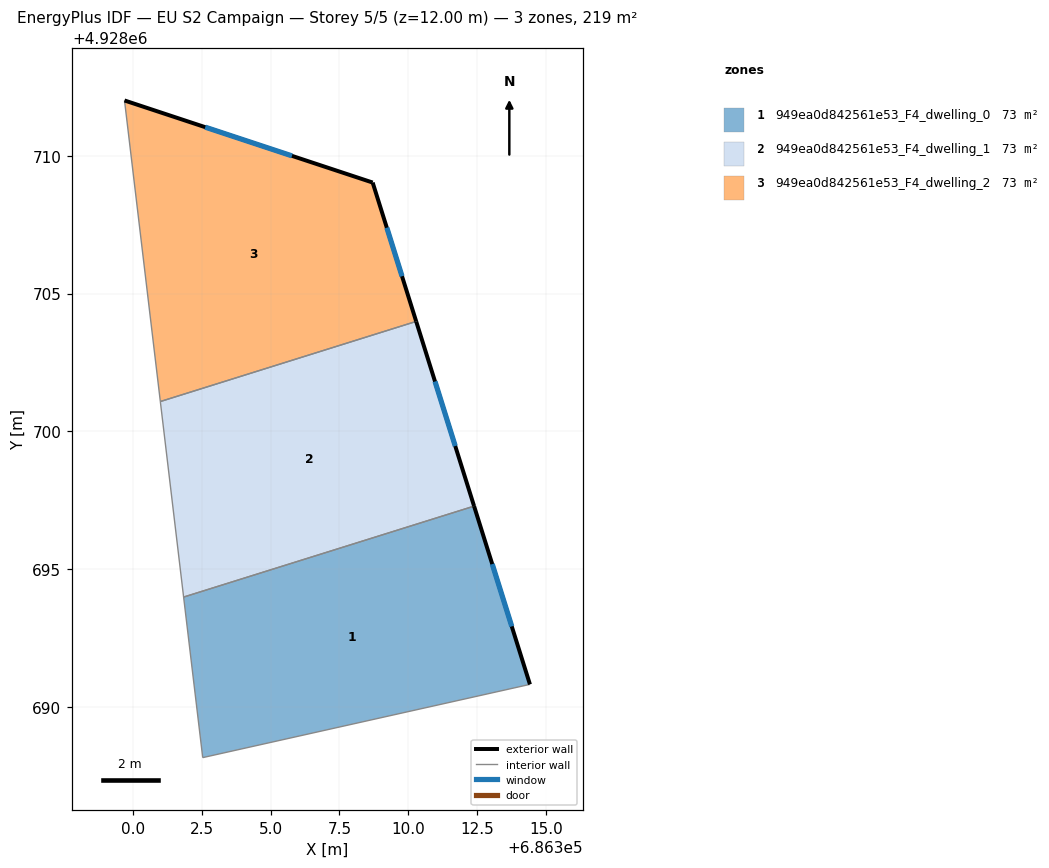
=== STOREY PLAN SPEC (per zone: floor XY polygon, exterior-wall plan segments, windows/doors) ===
zone 1: 949ea0d842561e53_F4_dwelling_0  (73.0 m²)
  floor: (686312.39, 4928697.28) (686314.42, 4928690.81) (686302.54, 4928688.15) (686301.84, 4928693.98)
  exterior wall: (686314.42, 4928690.81) – (686312.39, 4928697.28)  [6.8 m]
    window: (686313.76, 4928692.91) – (686313.05, 4928695.18)  [2.5 m²]
  interior walls: 3
zone 2: 949ea0d842561e53_F4_dwelling_1  (73.0 m²)
  floor: (686310.29, 4928703.99) (686312.39, 4928697.28) (686301.84, 4928693.98) (686301.00, 4928701.08)
  exterior wall: (686312.39, 4928697.28) – (686310.29, 4928703.99)  [7.0 m]
    window: (686311.71, 4928699.46) – (686310.97, 4928701.81)  [2.6 m²]
  interior walls: 3
zone 3: 949ea0d842561e53_F4_dwelling_2  (73.0 m²)
  floor: (686308.71, 4928709.03) (686310.29, 4928703.99) (686301.00, 4928701.08) (686299.70, 4928712.01)
  exterior wall: (686308.71, 4928709.03) – (686299.70, 4928712.01)  [9.5 m]
    window: (686305.78, 4928710.00) – (686302.63, 4928711.04)  [3.5 m²]
  exterior wall: (686310.29, 4928703.99) – (686308.71, 4928709.03)  [5.3 m]
    window: (686309.77, 4928705.63) – (686309.22, 4928707.39)  [1.9 m²]
  interior walls: 2

=== DERIVED (storey summary) ===
Building: EU S2 Campaign
Storey: 5 of 5  (floor level z = 12.00 m)
Storey gross floor area: 219.1 m²
Zones on this storey: 3
  - 949ea0d842561e53_F4_dwelling_0: floor 73.0 m²; exterior wall 6.8 m (20.3 m²); 1 window(s) 2.5 m²; WWR 12.2%
  - 949ea0d842561e53_F4_dwelling_1: floor 73.0 m²; exterior wall 7.0 m (21.1 m²); 1 window(s) 2.6 m²; WWR 12.2%
  - 949ea0d842561e53_F4_dwelling_2: floor 73.0 m²; exterior wall 14.8 m (44.3 m²); 2 window(s) 5.4 m²; WWR 12.2%
Zone adjacency (shared interzone walls):
  - 949ea0d842561e53_F4_dwelling_0 ↔ 949ea0d842561e53_F4_dwelling_1
  - 949ea0d842561e53_F4_dwelling_1 ↔ 949ea0d842561e53_F4_dwelling_2